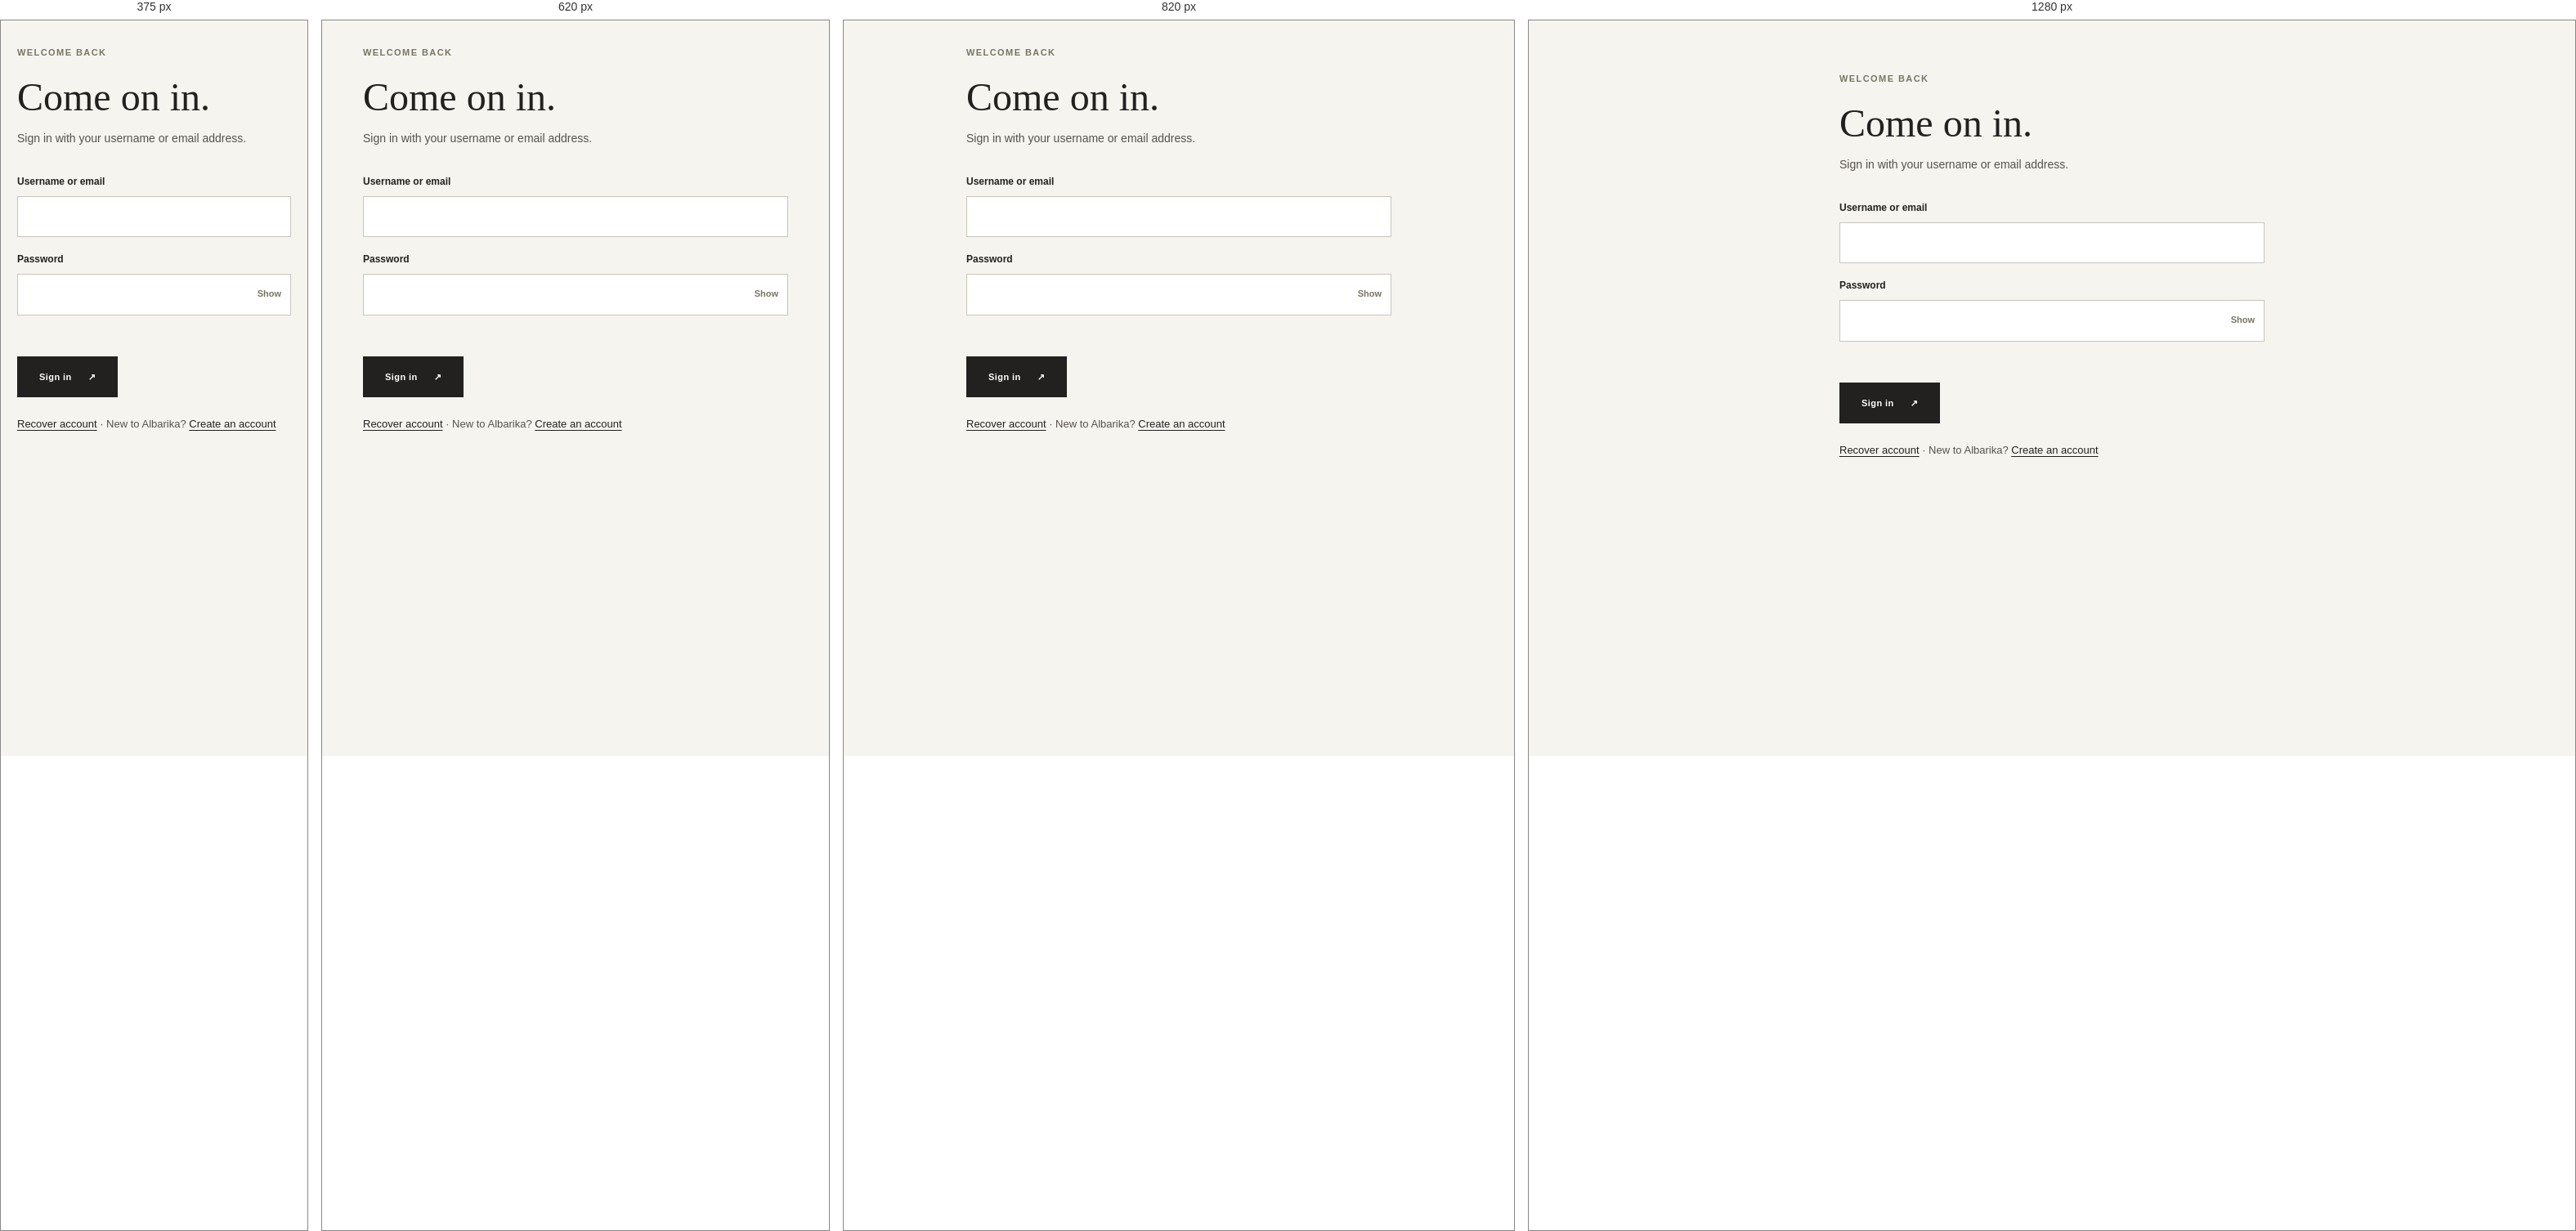
Rendered at 375 px, 620 px, 820 px and 1280 px, left to right.

<!-- file: login.html -->
<!doctype html><html lang="en"><head><meta charset="utf-8"><meta name="viewport" content="width=device-width,initial-scale=1"><title>Sign in | Albarika</title><link rel="stylesheet" href="css/base.css"><link rel="stylesheet" href="css/components.css"><link rel="stylesheet" href="css/storefront.css"><link rel="stylesheet" href="css/responsive.css"><script type="module" src="js/site.js"></script><script type="module" src="js/auth-pages.js"></script></head><body data-page="login"><div data-site-header></div><main class="form-shell"><p class="eyebrow eyebrow--ink">WELCOME BACK</p><h1>Come on in.</h1><p class="form-intro">Sign in with your username or email address.</p><form data-login-form><div class="field"><label for="identifier">Username or email</label><input id="identifier" name="identifier" autocomplete="username" required></div><div class="field"><label for="password">Password</label><div class="password-row"><input id="password" name="password" type="password" autocomplete="current-password" required><button class="password-toggle" type="button" data-password-toggle="password">Show</button></div></div><p class="form-error" data-form-error aria-live="polite"></p><button class="button button--dark" type="submit">Sign in <span aria-hidden="true">↗</span></button></form><p class="form-foot"><a href="recover-account.html">Recover account</a> · New to Albarika? <a href="signup.html">Create an account</a></p></main><div data-site-footer></div><div class="toast-region" aria-live="polite"></div></body></html>


/* @media block from responsive.css */
@media (max-width: 900px) {
  :root {
    --header-h: 76px;
  }
  html {
    scroll-padding-top: 76px;
  }
  .site-header {
    height: 76px;
  }
  .menu-toggle {
    display: flex;
    align-items: center;
    justify-content: center;
  }
  .primary-nav {
    display: none;
  }
  .header-actions {
    display: none;
  }
  .brand {
    min-width: 0;
  }
  .hero {
    min-height: 680px;
  }
  .hero__content {
    width: min(650px, 80%);
    margin-left: 8vw;
  }
  .intro-section__body {
    grid-template-columns: 1fr 1fr;
    gap: 35px;
  }
  .feature-band {
    grid-template-columns: 1fr 1fr;
  }
  .feature-band__copy {
    padding: 60px 38px;
  }
  .shop-band {
    grid-template-columns: 0.8fr 1.2fr;
    gap: 34px;
  }
  .catalog-grid {
    grid-template-columns: repeat(2, minmax(0, 1fr));
  }
  .project-card {
    min-height: 350px;
  }
  .site-footer {
    padding-right: 48px;
    padding-left: 48px;
  }
  .form-shell {
    margin-top: 32px;
    margin-bottom: 64px;
  }
  .dashboard-status {
    font-size: 11px;
  }

  /* Admin dashboard: sidebar → right-side hamburger drawer */
  .dashboard {
    display: block;
  }
  .dashboard-nav {
    position: fixed;
    top: 0;
    left: 0;
    right: 0;
    width: 100%;
    height: 56px;
    padding: 0 14px;
    display: flex;
    align-items: center;
    background: #252521;
    border-bottom: 1px solid rgba(255, 255, 255, 0.07);
    z-index: 1000;
    flex-direction: row;
    justify-content: space-between;
  }
  .dashboard-nav .brand {
    margin: 0;
    gap: 10px;
  }
  .dashboard-nav .brand__mark {
    width: 32px;
    height: 32px;
  }
  .dashboard-nav .brand__name {
    font-size: 14px;
    color: #f7f5ef;
  }
  .dashboard-nav .brand__sub {
    display: none;
  }
  /* Nav drawer — slides from RIGHT, hidden by default */
  .dashboard-nav nav {
    position: fixed;
    top: 0;
    right: 0;
    bottom: 0;
    width: min(300px, 85vw);
    background: #252521;
    padding: 72px 18px 40px;
    overflow-y: auto;
    flex-direction: column;
    gap: 4px;
    z-index: 999;
    display: none;
    opacity: 0;
    transition: opacity 0.28s ease;
    border-left: 1px solid rgba(255, 255, 255, 0.07);
  }
  .dashboard-nav.is-open nav {
    display: block;
    opacity: 1;
  }
  .dashboard-nav nav a {
    display: block;
    padding: 14px 16px;
    font-size: 13px;
    color: #d3d0c8;
    border-radius: 8px;
    text-decoration: none;
  }
  .dashboard-nav nav a:hover,
  .dashboard-nav nav a.is-active {
    background: rgba(255, 255, 255, 0.1);
    color: #fff;
  }
  .dashboard-nav nav a.is-active {
    font-weight: 600;
  }
  .dashboard-nav > a:not(.brand) {
    display: none;
  }
  /* Dashboard backdrop overlay */
  .dashboard-backdrop {
    position: fixed;
    inset: 0;
    z-index: 998;
    background: rgba(23, 23, 20, 0.55);
    backdrop-filter: blur(2px);
    -webkit-backdrop-filter: blur(2px);
    opacity: 0;
    pointer-events: none;
    transition: opacity 0.3s ease;
  }
  .dashboard-backdrop.is-visible {
    opacity: 1;
    pointer-events: auto;
  }
  .dashboard-toggle {
    display: flex;
    align-items: center;
    justify-content: center;
    width: 40px;
    height: 40px;
    background: transparent;
    border: 1px solid rgba(255, 255, 255, 0.15);
    border-radius: 8px;
    color: #f7f5ef;
    cursor: pointer;
    flex-shrink: 0;
  }
  .dashboard-toggle:hover {
    background: rgba(255, 255, 255, 0.08);
  }
  .dashboard-toggle .icon-hamburger {
    display: flex;
    flex-direction: column;
    gap: 5px;
  }
  .dashboard-toggle .icon-hamburger span {
    display: block;
    width: 20px;
    height: 2px;
    background: currentColor;
    border-radius: 2px;
    transition:
      transform 0.22s ease,
      opacity 0.22s ease;
  }
  .dashboard-toggle .icon-hamburger span:nth-child(1) {
    width: 16px;
  }
  .dashboard-toggle .icon-hamburger span:nth-child(2) {
    width: 22px;
  }
  .dashboard-toggle .icon-hamburger span:nth-child(3) {
    width: 14px;
  }
  /* Hamburger → X when nav is open */
  .dashboard-toggle[aria-expanded="true"] .icon-hamburger span:nth-child(1) {
    transform: translateY(7px) rotate(45deg);
    width: 20px;
  }
  .dashboard-toggle[aria-expanded="true"] .icon-hamburger span:nth-child(2) {
    opacity: 0;
    transform: scaleX(0);
  }
  .dashboard-toggle[aria-expanded="true"] .icon-hamburger span:nth-child(3) {
    transform: translateY(-7px) rotate(-45deg);
    width: 20px;
  }
  .dashboard-main {
    padding: 76px 18px 50px;
    min-height: 100vh;
  }
  .dashboard-top {
    flex-direction: column;
    align-items: flex-start;
    gap: 14px;
  }
  .dashboard-top h1 {
    font-size: 34px;
  }
  .stats-grid {
    grid-template-columns: repeat(2, 1fr);
    gap: 10px;
    margin: 20px 0;
  }
  .dashboard-panel {
    margin-top: 20px;
    padding: 18px 15px;
  }
  .management-tools {
    flex-direction: column;
    gap: 8px;
  }
  .management-tools input,
  .management-tools select {
    width: 100%;
  }
  /* Nav drawer uses top:var(--header-h) — no extra padding needed */
}

/* @media block from responsive.css */
@media (max-width: 100px) {  :root {
    --header-h: 68px;
  }
  body {
    font-size: 15px;
  }
  .section-wrap {
    width: calc(100% - 40px);
    margin-inline: auto;
  }

  /* Header & nav */
  html {
    scroll-padding-top: 68px;
  }
  .site-header {
    height: 68px;
    padding: 0 20px;
  }
  .brand__mark {
    width: 34px;
    height: 34px;
    font-size: 13px;
  }
  .brand__name {
    font-size: 15px;
  }
  .brand__sub {
    font-size: 7px;
  }
  .menu-toggle {
    width: 38px;
    height: 38px;
    padding: 9px;
  }
  .menu-toggle__bar:nth-child(1) {
    width: 17px;
  }
  .menu-toggle__bar:nth-child(2) {
    width: 22px;
    margin: 4px 0;
  }
  .menu-toggle__bar:nth-child(3) {
    width: 13px;
  }
  .menu-toggle[aria-expanded="true"] .menu-toggle__bar:nth-child(1) {
    transform: translateY(5.5px) rotate(45deg);
    width: 19px;
  }
  .menu-toggle[aria-expanded="true"] .menu-toggle__bar:nth-child(3) {
    transform: translateY(-5.5px) rotate(-45deg);
    width: 19px;
  }
  /* Nav drawer uses top:var(--header-h) — no extra padding needed */

  /* Admin dashboard: full override of the 900px .dashboard-main padding
     (shorthand 'padding' beats longhand 'padding-top', so we repeat the
     full value here and only vary the top side via calc())             */
  .dashboard-nav {
    height: var(--header-h);
  }
  .dashboard-main {
    padding: calc(var(--header-h) + 18px) 18px 50px;
    min-height: 100dvh;
  }

  /* Hero */
  .hero {
    min-height: min(690px, 92svh);
    max-height: 820px;
    align-items: center;
  }
  .hero__image {
    object-position: 58% center;
  }
  .hero__shade {
    background:
      linear-gradient(
        90deg,
        rgba(23, 23, 20, 0.7) 0%,
        rgba(23, 23, 20, 0.2) 55%,
        transparent
      ),
      linear-gradient(0deg, rgba(23, 23, 20, 0.72) 0%, transparent 48%);
  }
  .hero__content {
    width: calc(100% - 48px);
    margin: 80px 24px 50px;
  }
  .hero h1 {
    font-size: clamp(38px, 11vw, 52px);
  }
  .hero__intro {
    max-width: 320px;
    font-size: 15px;
    line-height: 1.65;
  }
  .hero__index {
    bottom: 22px;
    left: 20px;
    font-size: 11px;
  }
  .hero__rule {
    width: 44px;
  }
  .hero__caption {
    right: 20px;
    bottom: 18px;
    font-size: 11px;
  }

  /* Sections */
  .intro-section {
    padding-top: 76px;
    padding-bottom: 82px;
  }
  .intro-section__body {
    grid-template-columns: 1fr;
    gap: 24px;
  }
  .intro-section h2,
  .section-heading h2,
  .shop-band h2 {
    font-size: clamp(36px, 10vw, 48px);
  }
  .intro-section__body > div {
    max-width: 100%;
  }
  .feature-band {
    grid-template-columns: 1fr;
  }
  .feature-band__image {
    min-height: 280px;
  }
  .feature-band__copy {
    padding: 44px 22px 54px;
  }
  .feature-band__copy h2 {
    font-size: clamp(34px, 9vw, 44px);
  }
  .content-section {
    padding-top: 76px;
    padding-bottom: 86px;
  }
  .section-heading {
    align-items: flex-start;
    gap: 14px;
    margin-bottom: 26px;
    flex-direction: column;
  }
  .section-heading h2 {
    font-size: clamp(36px, 10vw, 46px);
  }
  .section-heading .text-link {
    margin-top: 4px;
  }

  /* Cards */
  .project-grid {
    grid-template-columns: 1fr;
    gap: 20px;
  }
  .project-card {
    min-height: 340px;
  }
  .project-card:nth-child(even) {
    margin-top: 0;
  }
  .project-card__meta {
    right: 9px;
    bottom: 9px;
    left: 9px;
    padding: 12px;
  }
  .project-card__meta h3 {
    font-size: 16px;
  }
  .shop-band {
    grid-template-columns: 1fr;
    gap: 34px;
    padding-bottom: 84px;
  }
  .product-grid {
    gap: 14px;
  }
  .product-card h3 {
    font-size: 13px;
  }
  .product-card__price {
    font-size: 13px;
  }
  .product-card__quick {
    right: 8px;
    bottom: 8px;
    left: 8px;
    padding: 9px 6px;
    font-size: 10px;
  }
  .catalog-grid {
    grid-template-columns: repeat(2, minmax(0, 1fr));
    gap: 14px;
  }
  .closing-note {
    padding: 60px 20px 70px;
  }
  .closing-note h2 {
    font-size: clamp(32px, 9vw, 44px);
  }

  /* Footer */
  .footer-main {
    grid-template-columns: 1fr;
    gap: 34px;
  }
  .footer-brand {
    grid-column: auto;
  }
  .site-footer {
    padding: 44px 20px 20px;
  }
  .footer-col h2 {
    margin-top: 0;
  }
  .footer-bottom {
    gap: 10px;
    flex-direction: column;
    align-items: flex-start;
  }

  /* Content pages */
  .content-page {
    padding-top: 46px;
  }
  .detail-layout {
    grid-template-columns: 1fr;
    gap: 20px;
  }
  .detail-copy {
    padding-top: 5px;
  }

  .management-tools {
    flex-direction: column;
    gap: 10px;
  }
  .management-tools input,
  .management-tools select {
    font-size: 13px;
  }

  /* Form shells & account pages */
  .form-shell {
    margin-top: 42px;
    margin-bottom: 70px;
  }
  .form-shell .form-card {
    padding: 28px 22px 32px;
  }
  .form-shell h2 {
    font-size: 30px;
  }
  .field-row {
    grid-template-columns: 1fr;
  }
  .field-row .field {
    grid-column: auto;
  }
  .cart-layout {
    grid-template-columns: 1fr;
    gap: 36px;
  }
  .cart-summary {
    position: static;
    width: 100%;
  }
  .account-nav {
    grid-template-columns: 1fr 1fr;
  }
  .account-hero {
    padding: 36px 20px;
  }
  .account-hero h1 {
    font-size: 34px;
  }

  /* Admin dashboard */
  .dashboard {
    flex-direction: column;
  }
  .dashboard-nav {
    position: fixed;
    top: 68px;
    left: 0;
    right: 0;
    bottom: 0;
    width: 100%;
    height: auto;
    flex-direction: row;
    flex-wrap: wrap;
    justify-content: center;
    align-items: center;
    gap: 0;
    padding: 12px;
    overflow-y: auto;
    z-index: 990;
    background: #0c0c0c;
    border-top: 1px solid #1e1e1e;
    display: none;
  }
  .dashboard-nav.is-open {
    display: flex;
  }
  .dashboard-nav a {
    padding: 14px 18px;
    font-size: 12px;
    border-radius: 6px;
    min-width: 110px;
    text-align: center;
  }
  /* ─── Mobile: fixed top-bar + full-screen nav overlay ─── */
  .dashboard {
    grid-template-columns: 1fr;
  }

  /* Fixed top bar — always visible */
  .dashboard-nav {
    position: fixed;
    top: 0;
    left: 0;
    right: 0;
    display: flex;
    align-items: center;
    padding: 10px 14px 10px 16px;
    background: #171714;
    border-bottom: 1px solid rgba(255, 255, 255, 0.07);
    z-index: 996;
    gap: 0;
  }

  /* Brand in top bar */
  .dashboard-nav .brand {
    display: flex;
    align-items: center;
    gap: 9px;
    text-decoration: none;
    flex: 1;
    min-width: 0;
  }
  .dashboard-nav .brand__mark {
    width: 32px;
    height: 32px;
    flex-shrink: 0;
  }
  .dashboard-nav .brand__name {
    font-size: 13px;
    color: #f7f5ef;
    white-space: nowrap;
    overflow: hidden;
    text-overflow: ellipsis;
  }
  .dashboard-nav .brand__sub {
    display: none; /* hidden on small mobile */
  }

  /* Toggle button — positioned inside the top bar, always visible */
  .dashboard-toggle {
    display: flex;
    align-items: center;
    justify-content: center;
    width: 36px;
    height: 36px;
    border-radius: 8px;
    background: transparent;
    color: #f7f5ef;
    border: 1px solid rgba(247, 245, 239, 0.14);
    cursor: pointer;
    flex-shrink: 0;
    transition: background 0.15s ease;
  }
  .dashboard-toggle:hover {
    background: rgba(255, 255, 255, 0.06);
  }
  .dashboard-toggle:active {
    background: rgba(255, 255, 255, 0.1);
  }
  .dashboard-toggle .icon-hamburger {
    display: flex;
    flex-direction: column;
    gap: 4px;
  }
  .dashboard-toggle .icon-hamburger span {
    display: block;
    height: 1.5px;
    background: currentColor;
    border-radius: 2px;
    transition:
      transform 0.22s ease,
      opacity 0.22s ease,
      width 0.22s ease;
  }
  .dashboard-toggle .icon-hamburger span:nth-child(1) {
    width: 17px;
  }
  .dashboard-toggle .icon-hamburger span:nth-child(2) {
    width: 22px;
  }
  .dashboard-toggle .icon-hamburger span:nth-child(3) {
    width: 14px;
  }
  /* Hamburger → X when nav is open */
  .dashboard-toggle[aria-expanded="true"] .icon-hamburger span:nth-child(1) {
    transform: translateY(5.5px) rotate(45deg);
    width: 19px;
  }
  .dashboard-toggle[aria-expanded="true"] .icon-hamburger span:nth-child(2) {
    opacity: 0;
    transform: scaleX(0);
  }
  .dashboard-toggle[aria-expanded="true"] .icon-hamburger span:nth-child(3) {
    transform: translateY(-5.5px) rotate(-45deg);
    width: 19px;
  }

  /* Nav links — hidden until open */
  .dashboard-nav nav {
    display: none;
    flex-direction: column;
    gap: 5px;
    padding: 14px 14px 24px;
    margin-top: 0;
    /* pushed below the top bar */
  }
  .dashboard-nav.is-open nav {
    display: flex;
  }

  /* Nav link items */
  .dashboard-nav nav a {
    padding: 12px 15px;
    font-size: 13px;
    border-radius: 10px;
    text-align: left;
    color: #c8c5bc;
    text-decoration: none;
    transition:
      background 0.14s ease,
      color 0.14s ease;
    min-width: unset;
  }
  .dashboard-nav nav a:hover,
  .dashboard-nav nav a.is-active {
    background: rgba(255, 255, 255, 0.07);
    color: #f7f5ef;
  }
  .dashboard-nav nav a.is-active {
    font-weight: 700;
  }
  .dashboard-nav nav a .nav-count {
    display: none;
  }
  .dashboard-nav .nav-divider {
    display: none;
  }
  .dashboard-nav .nav-exit {
    display: none;
  } /* hidden — sign-out is in footer */

  /* "← View storefront" link — hidden on mobile */
  .dashboard-nav > a:not(.brand) {
    display: none;
  }

  /* Sign-out button inside nav overlay when open */
  .dashboard-nav.is-open > a:last-child:not(.brand) {
    display: block;
    margin: 8px 14px 14px;
    padding: 12px 15px;
    text-align: center;
    font-size: 12px;
    border-radius: 10px;
    background: rgba(255, 255, 255, 0.04);
    color: #a09d96;
    border: 1px solid rgba(255, 255, 255, 0.06);
    text-decoration: none;
  }
  .dashboard-nav.is-open > a:last-child:not(.brand):hover {
    background: rgba(255, 255, 255, 0.07);
    color: #f7f5ef;
  }

  /* Full-screen overlay when open */
  .dashboard-nav.is-open {
    position: fixed;
    top: 0;
    left: 0;
    right: 0;
    bottom: 0;
    flex-direction: column;
    align-items: stretch;
    height: auto;
    background: rgba(24, 24, 21, 0.97);
    backdrop-filter: blur(12px);
    -webkit-backdrop-filter: blur(12px);
    z-index: 997;
    overflow-y: auto;
    -webkit-overflow-scrolling: touch;
    padding: env(safe-area-inset-top, 0) 0 env(safe-area-inset-bottom, 0);
  }
  .dashboard-nav.is-open .brand {
    display: none;
  }
  .dashboard-nav.is-open .dashboard-toggle {
    background: rgba(255, 255, 255, 0.07);
  }

  /* Content area — space for the fixed top bar */
  .dashboard-main {
    padding: 24px 14px 60px;
    margin-top: 57px; /* top bar height */
    min-height: 100vh;
  }
  .dashboard-hero {
    flex-direction: column;
    gap: 12px;
    align-items: flex-start;
    padding: 22px 18px;
  }
  .dashboard-hero h1 {
    font-size: 26px;
  }
  .dashboard-hero .meta {
    font-size: 12px;
  }
  .stat-strip {
    grid-template-columns: 1fr 1fr;
  }
  .stat-card {
    padding: 18px 14px;
  }
  .stat-card .stat-num {
    font-size: 24px;
  }
  .stat-card .stat-label {
    font-size: 9px;
  }
  .panel-grid {
    grid-template-columns: 1fr;
    gap: 16px;
  }
  .panel-table-panel {
    overflow-x: auto;
  }
  .data-table {
    font-size: 11px;
  }
  .data-table th,
  .data-table td {
    padding: 9px 8px;
    white-space: nowrap;
  }
  .data-table .cell-actions {
    display: flex;
    gap: 5px;
  }
  .data-table .cell-actions button {
    padding: 6px 8px;
    font-size: 9px;
  }
  .tab-bar {
    overflow-x: auto;
    gap: 0;
    -webkit-overflow-scrolling: touch;
  }
  .tab-bar button {
    padding: 9px 13px;
    font-size: 11px;
    white-space: nowrap;
    flex-shrink: 0;
  }
  .admin-section {
    padding: 22px 16px 28px;
  }
  .admin-section > h2 {
    font-size: 22px;
    margin-bottom: 16px;
  }
  .section-desc {
    font-size: 12px;
  }
  .form-grid {
    grid-template-columns: 1fr;
  }
  .form-row {
    flex-direction: column;
    gap: 12px;
  }
  .toast {
    font-size: 12px;
    padding: 10px 14px;
  }
  .modal-overlay {
    padding: 16px;
  }
  .modal {
    padding: 22px 16px;
  }
  .modal h3 {
    font-size: 18px;
  }
  .confirm-row {
    flex-direction: column;
    gap: 10px;
  }
  .confirm-row button {
    width: 100%;
  }
  .dashboard-search {
    max-width: 100%;
  }
  .search-field {
    font-size: 13px;
  }
  .pagination {
    gap: 8px;
  }
  .pagination button {
    min-width: 34px;
    height: 34px;
    font-size: 12px;
  }
  .shop-filter {
    gap: 6px;
    margin: 22px 0 28px;
  }
  .shop-filter .filter-btn {
    min-height: 34px;
    padding: 0 14px;
    font-size: 10px;
  }
  .dashboard-form .field-row {
    flex-direction: column;
    gap: 0;
  }
}

/* @media block from responsive.css */
@media (max-width: 960px) {
  .catalog-grid,
  .product-grid {
    grid-template-columns: repeat(2, minmax(0, 1fr));
    gap: 16px;
  }
}

/* @media block from responsive.css */
@media (max-width: 480px) {
  .catalog-grid,
  .product-grid {
    gap: 10px;
  }
  .product-card h3 {
    font-size: 13px;
  }
  .product-card__price {
    font-size: 11px;
  }
  .product-card .product-card__quick {
    font-size: 10px;
    padding: 10px;
  }
}

/* @media block from responsive.css */
@media (max-width: 100px) {  .project-grid {
    grid-template-columns: 1fr;
    gap: 16px;
  }
  .project-card {
    min-height: 300px;
  }
  .project-card__meta {
    padding: 16px 18px 18px;
  }
  .project-card__meta > div h3 {
    font-size: 17px;
  }
}

/* @media block from responsive.css */
@media (max-width: 760px) {
  .site-footer {
    padding: 64px 24px 36px;
  }
  .footer-main {
    grid-template-columns: 1fr 1fr;
    gap: 36px;
    margin-bottom: 48px;
    padding-bottom: 44px;
  }
  .footer-brand {
    grid-column: 1/-1;
  }
  .footer-bottom {
    flex-direction: column;
    gap: 8px;
    text-align: center;
  }
}

/* @media block from responsive.css */
@media (max-width: 440px) {
  .footer-main {
    grid-template-columns: 1fr;
  }
}

/* @media block from responsive.css */
@media (max-width: 780px) {
  .cart-layout {
    grid-template-columns: 1fr;
  }
  .cart-summary {
    position: static;
    margin-top: 8px;
  }
}

/* @media block from responsive.css */
@media (max-width: 100px) {  .button {
    min-height: 44px;
    padding: 0 18px;
    font-size: 10px;
  }
}

/* @media block from responsive.css */
@media (max-width: 860px) {
  .detail-layout {
    grid-template-columns: 1fr;
    gap: 38px;
    padding: 40px 0 60px;
  }
  .detail-copy {
    position: static;
  }
}

/* @media block from responsive.css */
@media (max-width: 100px) {  .closing-note {
    padding: 80px 24px 90px;
  }
}

/* @media block from responsive.css */
@media (max-width: 860px) {
  .shop-band {
    grid-template-columns: 1fr;
    gap: 30px;
  }
}

/* @media block from responsive.css */
@media (max-width: 100px) {  .content-page__head {
    padding-top: calc(var(--header-h) + 8px);
    margin-bottom: 28px;
  }
  .content-page__head h1 {
    margin: 8px 0 12px;
  }
}

/* @media block from responsive.css */
@media (max-width: 100px) {  .account-banner {
    padding: 38px 0 30px;
  }
  .account-banner h1 {
    font-size: 30px;
  }
}

/* @media block from responsive.css */
@media (max-width: 100px) {  .intro-section {
    padding-top: 70px;
    padding-bottom: 80px;
  }
  .intro-section__body {
    gap: 20px;
  }
}

/* @media block from responsive.css */
@media (max-width: 100px) {  .feature-band {
    min-height: auto;
    grid-template-columns: 1fr;
  }
  .feature-band__image {
    min-height: 260px;
  }
  .feature-band__copy {
    padding: 38px 22px 50px;
  }
  .feature-band__copy h2 {
    font-size: clamp(30px, 9vw, 44px);
  }
}

/* @media block from responsive.css */
@media (max-width: 100px) {  .button {
    min-height: 44px;
    padding: 0 18px;
    font-size: 10px;
  }
}